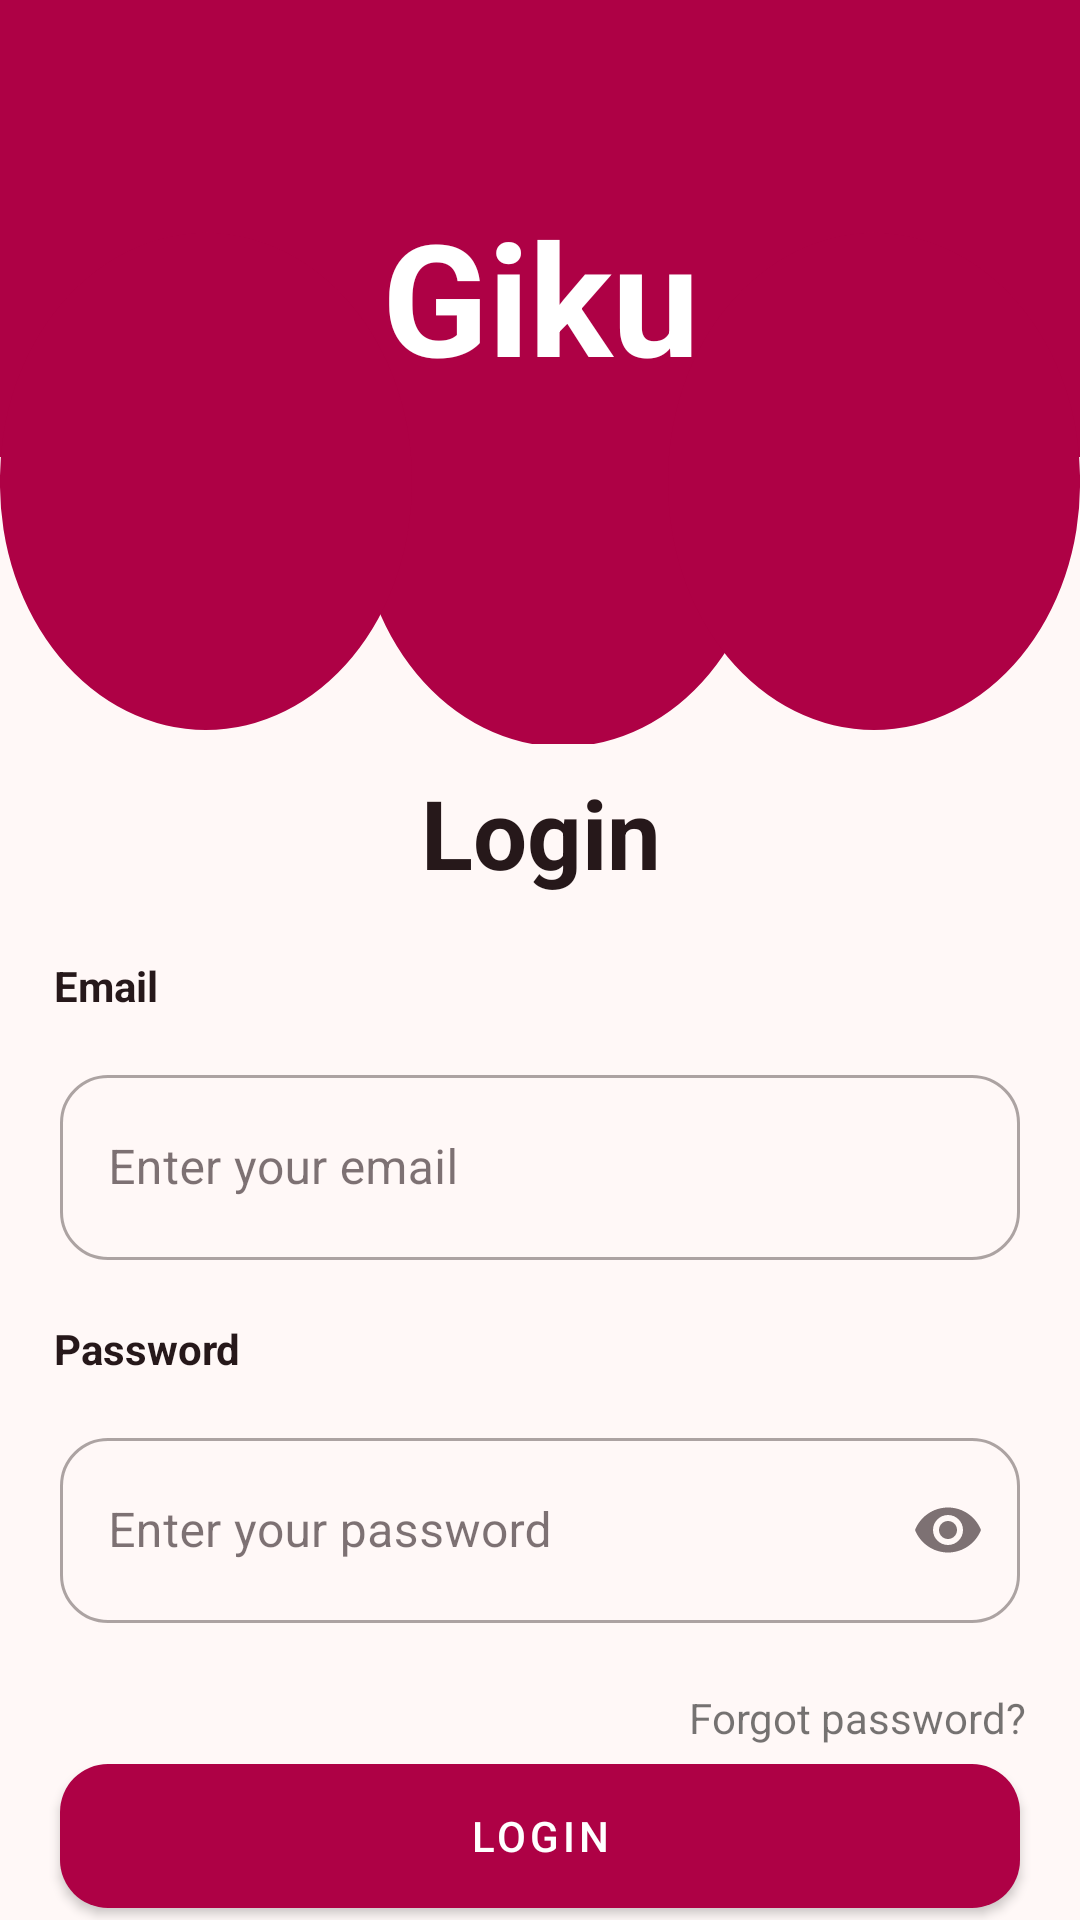

Android layout source for this screen:
<!-- AndroidManifest.xml: application theme Theme.Giku -->
<!-- res/layout/fragment_login.xml -->
<?xml version="1.0" encoding="utf-8"?>
<androidx.constraintlayout.widget.ConstraintLayout
    xmlns:android="http://schemas.android.com/apk/res/android"
    xmlns:tools="http://schemas.android.com/tools"
    xmlns:app="http://schemas.android.com/apk/res-auto"
    android:layout_width="match_parent"
    android:layout_height="match_parent"
    tools:context=".view.ui.auth.LoginFragment">

    <com.google.android.material.imageview.ShapeableImageView
        android:id="@+id/bgAccent"
        android:layout_width="match_parent"
        android:layout_height="wrap_content"
        android:src="@drawable/bg_accent_auth"
        android:scaleType="fitXY"
        app:layout_constraintStart_toStartOf="parent"
        app:layout_constraintEnd_toEndOf="parent"
        app:layout_constraintTop_toTopOf="parent"/>

    <androidx.constraintlayout.widget.Guideline
        android:id="@+id/guidelineHorizontalLogo"
        android:layout_width="wrap_content"
        android:layout_height="wrap_content"
        android:orientation="horizontal"
        app:layout_constraintEnd_toEndOf="parent"
        app:layout_constraintGuide_percent="0.10"
        app:layout_constraintStart_toStartOf="parent" />

    <androidx.constraintlayout.widget.Guideline
        android:id="@+id/guidelineVertical"
        android:layout_width="wrap_content"
        android:layout_height="wrap_content"
        android:orientation="vertical"
        app:layout_constraintEnd_toEndOf="parent"
        app:layout_constraintGuide_percent="0.5"
        app:layout_constraintStart_toStartOf="parent" />

    <androidx.constraintlayout.widget.Guideline
        android:id="@+id/guidelineVerticalStart"
        android:layout_width="wrap_content"
        android:layout_height="wrap_content"
        android:orientation="vertical"
        app:layout_constraintEnd_toEndOf="parent"
        app:layout_constraintGuide_percent="0.05"
        app:layout_constraintStart_toStartOf="parent" />

    <androidx.constraintlayout.widget.Guideline
        android:id="@+id/guidelineVerticalEnd"
        android:layout_width="wrap_content"
        android:layout_height="wrap_content"
        android:orientation="vertical"
        app:layout_constraintEnd_toEndOf="parent"
        app:layout_constraintGuide_percent="0.95"
        app:layout_constraintStart_toStartOf="parent" />

    <com.google.android.material.textview.MaterialTextView
        android:id="@+id/tvLogo"
        android:layout_width="wrap_content"
        android:layout_height="wrap_content"
        android:text="@string/app_name"
        android:textSize="52sp"
        android:textStyle="bold"
        android:textColor="@color/md_theme_onPrimary"
        app:layout_constraintStart_toStartOf="parent"
        app:layout_constraintEnd_toEndOf="parent"
        app:layout_constraintTop_toBottomOf="@id/guidelineHorizontalLogo"/>

    <androidx.constraintlayout.widget.Guideline
        android:id="@+id/guidelineHorizontalLogin"
        android:layout_width="wrap_content"
        android:layout_height="wrap_content"
        android:orientation="horizontal"
        app:layout_constraintEnd_toEndOf="parent"
        app:layout_constraintGuide_percent="0.40"
        app:layout_constraintStart_toStartOf="parent" />

    <com.google.android.material.textview.MaterialTextView
        android:id="@+id/tvLogin"
        android:layout_width="wrap_content"
        android:layout_height="wrap_content"
        android:text="@string/login"
        android:textStyle="bold"
        android:textSize="32sp"
        android:textColor="@color/md_theme_onBackground"
        app:layout_constraintTop_toBottomOf="@id/guidelineHorizontalLogin"
        app:layout_constraintStart_toStartOf="@id/tvLogo"
        app:layout_constraintEnd_toEndOf="@id/tvLogo"/>

    <com.google.android.material.textview.MaterialTextView
        android:id="@+id/tvEmail"
        android:layout_width="wrap_content"
        android:layout_height="wrap_content"
        android:layout_marginTop="20dp"
        android:text="@string/email"
        android:textStyle="bold"
        android:textColor="@color/md_theme_onBackground"
        app:layout_constraintTop_toBottomOf="@id/tvLogin"
        app:layout_constraintStart_toStartOf="@id/guidelineVerticalStart"/>

    <com.google.android.material.textfield.TextInputLayout
        style="@style/Widget.MaterialComponents.TextInputLayout.OutlinedBox"
        android:id="@+id/tilEmail"
        android:layout_width="match_parent"
        android:layout_height="wrap_content"
        android:layout_marginTop="15dp"
        android:layout_marginHorizontal="20dp"
        app:boxCornerRadiusTopStart="16dp"
        app:boxCornerRadiusTopEnd="16dp"
        app:boxCornerRadiusBottomStart="16dp"
        app:boxCornerRadiusBottomEnd="16dp"
        app:layout_constraintStart_toEndOf="@id/guidelineVerticalStart"
        app:layout_constraintEnd_toStartOf="@id/guidelineVerticalEnd"
        app:layout_constraintTop_toBottomOf="@id/tvEmail">

        <com.google.android.material.textfield.TextInputEditText
            android:id="@+id/etEmail"
            android:layout_width="match_parent"
            android:layout_height="match_parent"
            android:hint="@string/enter_your_email"
            android:inputType="textEmailAddress"
            android:maxLines="1"
            android:elegantTextHeight="true"/>
    </com.google.android.material.textfield.TextInputLayout>

    <com.google.android.material.textview.MaterialTextView
        android:id="@+id/tvPassword"
        android:layout_width="wrap_content"
        android:layout_height="wrap_content"
        android:layout_marginTop="20dp"
        android:text="@string/password"
        android:textStyle="bold"
        android:textColor="@color/md_theme_onBackground"
        app:layout_constraintTop_toBottomOf="@id/tilEmail"
        app:layout_constraintStart_toStartOf="@id/guidelineVerticalStart"/>

    <com.google.android.material.textfield.TextInputLayout
        style="@style/Widget.MaterialComponents.TextInputLayout.OutlinedBox"
        android:id="@+id/tilPassword"
        android:layout_width="match_parent"
        android:layout_height="wrap_content"
        android:layout_marginTop="15dp"
        android:layout_marginHorizontal="20dp"
        app:boxCornerRadiusTopStart="16dp"
        app:boxCornerRadiusTopEnd="16dp"
        app:boxCornerRadiusBottomStart="16dp"
        app:boxCornerRadiusBottomEnd="16dp"
        app:endIconMode="password_toggle"
        app:layout_constraintStart_toEndOf="@id/guidelineVerticalStart"
        app:layout_constraintEnd_toStartOf="@id/guidelineVerticalEnd"
        app:layout_constraintTop_toBottomOf="@id/tvPassword">

        <com.google.android.material.textfield.TextInputEditText
            android:id="@+id/etPassword"
            android:layout_width="match_parent"
            android:layout_height="match_parent"
            android:hint="@string/enter_your_password"
            android:inputType="textPassword"
            android:maxLines="1"
            android:elegantTextHeight="true"/>
    </com.google.android.material.textfield.TextInputLayout>

    <com.google.android.material.textview.MaterialTextView
        android:id="@+id/tvForgotPassword"
        android:layout_width="wrap_content"
        android:layout_height="wrap_content"
        android:text="@string/forgot_password"
        android:layout_marginTop="22dp"
        app:layout_constraintEnd_toStartOf="@id/guidelineVerticalEnd"
        app:layout_constraintTop_toBottomOf="@id/tilPassword"/>

    <com.google.android.material.button.MaterialButton
        android:id="@+id/btnLogin"
        android:layout_width="match_parent"
        android:layout_height="60dp"
        android:text="@string/login"
        android:layout_marginHorizontal="20dp"
        app:cornerRadius="16dp"
        app:layout_constraintStart_toEndOf="@id/guidelineVerticalStart"
        app:layout_constraintEnd_toStartOf="@id/guidelineVerticalEnd"
        app:layout_constraintTop_toBottomOf="@id/tvForgotPassword"/>

    <com.google.android.material.textview.MaterialTextView
        android:id="@+id/tvDontHaveAnAccount"
        android:layout_width="wrap_content"
        android:layout_height="wrap_content"
        android:text="@string/don_t_have_an_account"
        app:layout_constraintEnd_toStartOf="@id/tvRegister"
        app:layout_constraintTop_toBottomOf="@id/btnLogin"/>

    <com.google.android.material.textview.MaterialTextView
        android:id="@+id/tvRegister"
        android:layout_width="wrap_content"
        android:layout_height="wrap_content"
        android:text="@string/register"
        android:textStyle="bold"
        app:layout_constraintEnd_toStartOf="@id/guidelineVerticalEnd"
        app:layout_constraintTop_toBottomOf="@id/btnLogin"/>

    <com.google.android.material.progressindicator.CircularProgressIndicator
        android:id="@+id/progressBar"
        android:layout_width="wrap_content"
        android:layout_height="wrap_content"
        android:layout_marginBottom="8dp"
        android:visibility="gone"
        app:trackColor="@color/md_theme_secondaryFixedDim"
        app:indicatorColor="@color/md_theme_primary"
        app:indicatorSize="50dp"
        app:indicatorDirectionCircular="clockwise"
        android:indeterminate="true"
        app:layout_constraintStart_toStartOf="@id/guidelineVertical"
        app:layout_constraintTop_toTopOf="parent"
        app:layout_constraintEnd_toEndOf="@id/guidelineVertical"
        app:layout_constraintBottom_toBottomOf="parent" />

</androidx.constraintlayout.widget.ConstraintLayout>
<!-- resources referenced by this layout -->
<resources>
  <color name="md_theme_onBackground">#26181A</color>
  <color name="md_theme_onPrimary">#FFFFFF</color>
  <color name="md_theme_primary">#AE0145</color>
  <color name="md_theme_secondaryFixedDim">#FFB2BE</color>
  <!-- drawable bg_accent_auth (drawable) -->
  <vector xmlns:android="http://schemas.android.com/apk/res/android"
      android:width="412dp"
      android:height="248dp"
      android:viewportWidth="412"
      android:viewportHeight="248">
  
    <path
        android:pathData="M136.22,166.06a78.56,81.94 0,1 0,157.11 0a78.56,81.94 0,1 0,-157.11 0z"
        android:fillColor="#AE0145"/>
  
    <path
        android:pathData="M0,0L512,0L512,152.37L0,152.37Z"
        android:fillColor="#AE0145"/>
  
    <path
        android:pathData="M254.89,160.45a78.56,81.94 0,1 0,157.11 0a78.56,81.94 0,1 0,-157.11 0z"
        android:fillColor="#AE0145"/>
  
    <path
        android:pathData="M0,160.45a78.56,81.94 0,1 0,157.11 0a78.56,81.94 0,1 0,-157.11 0z"
        android:fillColor="#AE0145"/>
  </vector>
  <string name="app_name">Giku</string>
  <string name="don_t_have_an_account">Don’t have an account? </string>
  <string name="email">Email</string>
  <string name="enter_your_email">Enter your email</string>
  <string name="enter_your_password">Enter your password</string>
  <string name="forgot_password">Forgot password?</string>
  <string name="login">Login</string>
  <string name="password">Password</string>
  <string name="register">Register</string>
  <color name="md_theme_primaryContainer">#C21C53</color>
  <color name="md_theme_onPrimaryContainer">#FFFFFF</color>
  <color name="md_theme_secondary">#9C3F54</color>
  <color name="md_theme_onSecondary">#FFFFFF</color>
  <color name="md_theme_secondaryContainer">#FF9AAC</color>
  <color name="md_theme_onSecondaryContainer">#580822</color>
  <color name="md_theme_tertiary">#772800</color>
  <color name="md_theme_onTertiary">#FFFFFF</color>
  <color name="md_theme_tertiaryContainer">#AE4410</color>
  <color name="md_theme_onTertiaryContainer">#FFFFFF</color>
  <color name="md_theme_error">#BA1A1A</color>
  <color name="md_theme_onError">#FFFFFF</color>
  <color name="md_theme_errorContainer">#FFDAD6</color>
  <color name="md_theme_onErrorContainer">#410002</color>
  <color name="md_theme_background">#FFF8F7</color>
  <color name="md_theme_surface">#FFF8F7</color>
  <color name="md_theme_onSurface">#26181A</color>
  <color name="md_theme_surfaceVariant">#FFD9DE</color>
  <color name="md_theme_onSurfaceVariant">#5A4044</color>
  <color name="md_theme_outline">#8D6F73</color>
  <color name="md_theme_outlineVariant">#E1BEC2</color>
  <color name="md_theme_inverseSurface">#3D2C2E</color>
  <color name="md_theme_inverseOnSurface">#FFECEE</color>
  <color name="md_theme_inversePrimary">#FFB2BE</color>
  <color name="md_theme_primaryFixed">#FFD9DE</color>
  <color name="md_theme_onPrimaryFixed">#400014</color>
  <color name="md_theme_primaryFixedDim">#FFB2BE</color>
  <color name="md_theme_onPrimaryFixedVariant">#900038</color>
  <color name="md_theme_secondaryFixed">#FFD9DE</color>
  <color name="md_theme_onSecondaryFixed">#400014</color>
  <color name="md_theme_onSecondaryFixedVariant">#7E273D</color>
  <color name="md_theme_tertiaryFixed">#FFDBCE</color>
  <color name="md_theme_onTertiaryFixed">#370E00</color>
  <color name="md_theme_tertiaryFixedDim">#FFB599</color>
  <color name="md_theme_onTertiaryFixedVariant">#7F2B00</color>
  <color name="md_theme_surfaceDim">#EFD4D6</color>
  <color name="md_theme_surfaceBright">#FFF8F7</color>
  <color name="md_theme_surfaceContainerLowest">#FFFFFF</color>
  <color name="md_theme_surfaceContainerLow">#FFF0F1</color>
  <color name="md_theme_surfaceContainer">#FFE9EA</color>
  <color name="md_theme_surfaceContainerHigh">#FDE2E4</color>
  <color name="md_theme_surfaceContainerHighest">#F7DCDF</color>
</resources>
